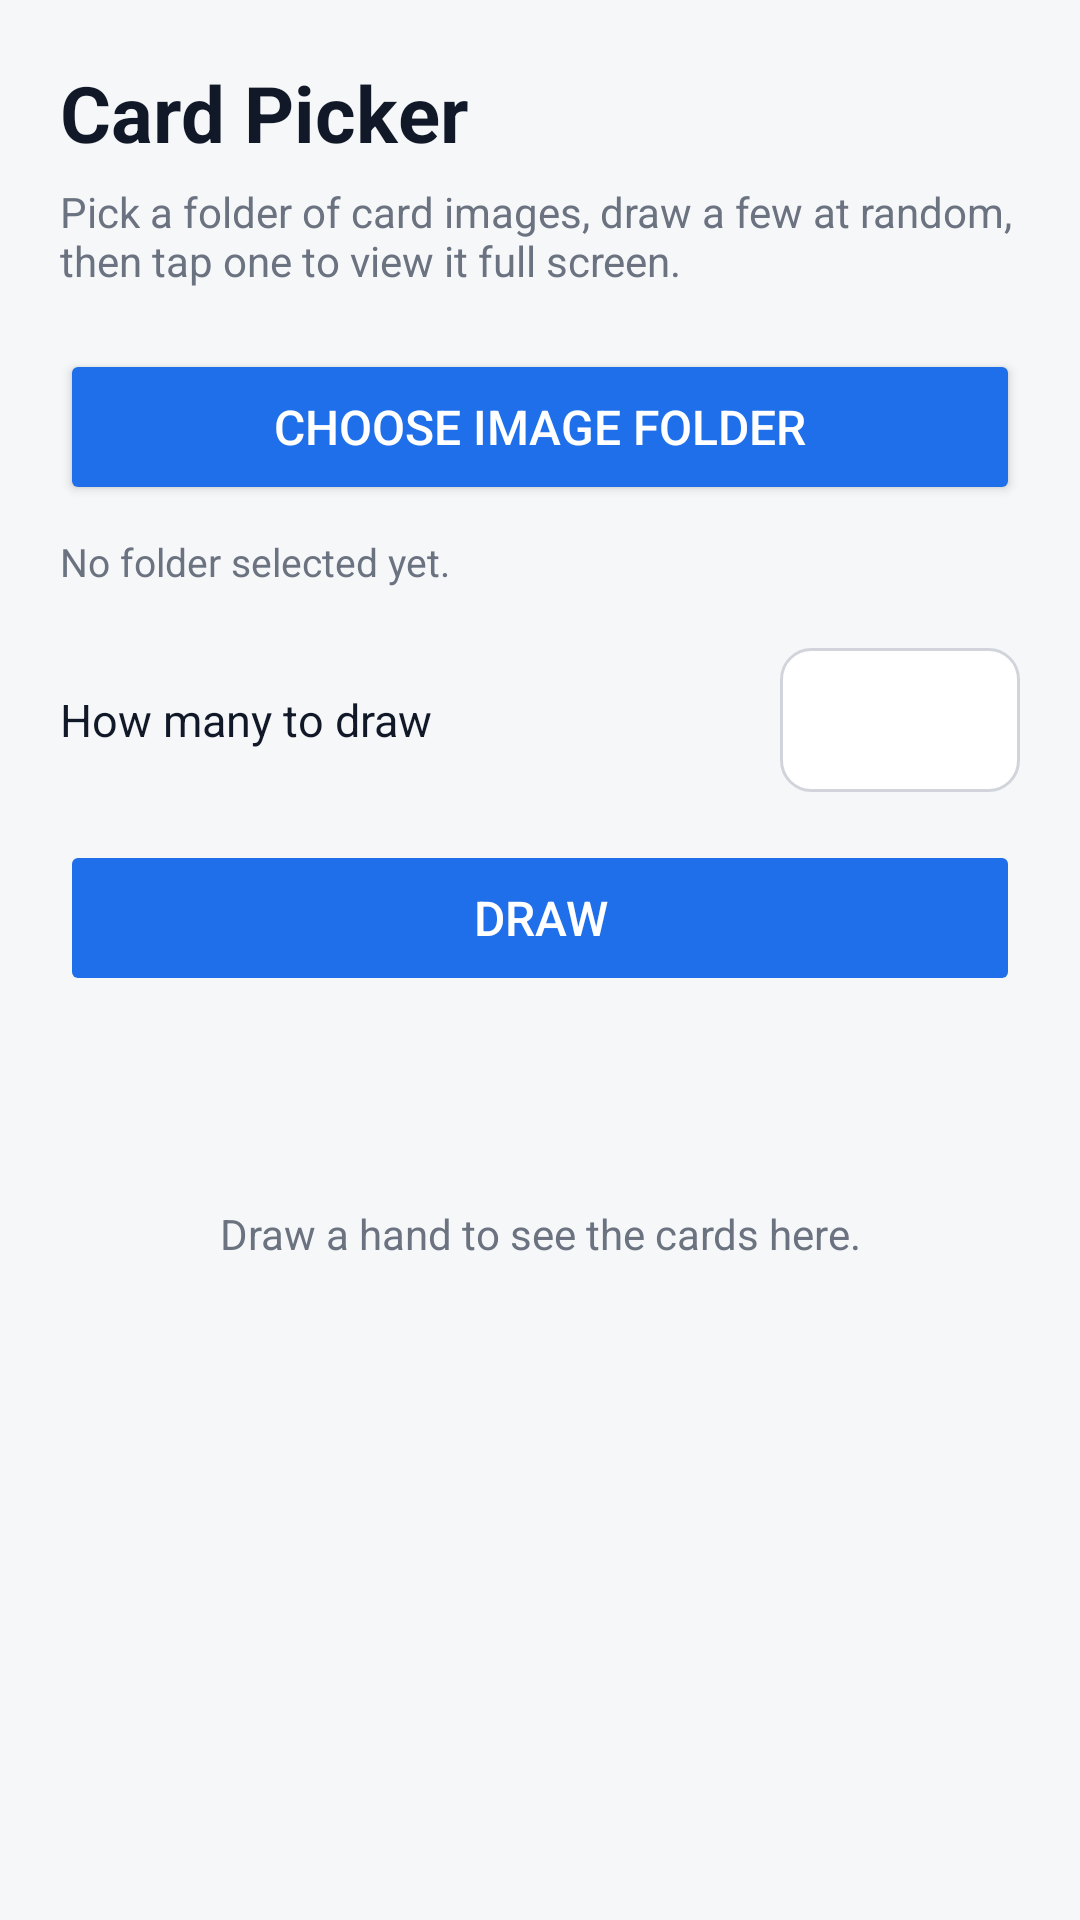

Reconstruct the res/layout file that produces this screen, plus the resources it refers to.
<!-- AndroidManifest.xml: application theme Theme.CardPicker -->
<!-- res/layout/activity_main.xml -->
<?xml version="1.0" encoding="utf-8"?>
<ScrollView xmlns:android="http://schemas.android.com/apk/res/android"
    android:layout_width="match_parent"
    android:layout_height="match_parent"
    android:background="@color/surface"
    android:fillViewport="true">

    <LinearLayout
        android:layout_width="match_parent"
        android:layout_height="wrap_content"
        android:orientation="vertical"
        android:padding="20dp">

        <TextView
            android:layout_width="wrap_content"
            android:layout_height="wrap_content"
            android:text="@string/app_name"
            android:textColor="@color/ink"
            android:textSize="26sp"
            android:textStyle="bold" />

        <TextView
            android:layout_width="match_parent"
            android:layout_height="wrap_content"
            android:layout_marginTop="6dp"
            android:text="@string/intro"
            android:textColor="@color/muted"
            android:textSize="14sp" />

        <Button
            android:id="@+id/btnChoose"
            android:layout_width="match_parent"
            android:layout_height="52dp"
            android:layout_marginTop="20dp"
            android:backgroundTint="@color/primary"
            android:text="@string/choose_folder"
            android:textColor="@android:color/white"
            android:textSize="16sp" />

        <TextView
            android:id="@+id/txtFolder"
            android:layout_width="match_parent"
            android:layout_height="wrap_content"
            android:layout_marginTop="10dp"
            android:text="@string/no_folder"
            android:textColor="@color/muted"
            android:textSize="13sp" />

        <LinearLayout
            android:layout_width="match_parent"
            android:layout_height="wrap_content"
            android:layout_marginTop="20dp"
            android:gravity="center_vertical"
            android:orientation="horizontal">

            <TextView
                android:id="@+id/labelCount"
                android:layout_width="0dp"
                android:layout_height="wrap_content"
                android:layout_weight="1"
                android:labelFor="@id/inputCount"
                android:text="@string/how_many"
                android:textColor="@color/ink"
                android:textSize="15sp" />

            <EditText
                android:id="@+id/inputCount"
                android:layout_width="80dp"
                android:layout_height="48dp"
                android:background="@drawable/bg_input"
                android:gravity="center"
                android:importantForAutofill="no"
                android:inputType="number"
                android:maxLength="3"
                android:textColor="@color/ink"
                android:textSize="16sp" />
        </LinearLayout>

        <Button
            android:id="@+id/btnDraw"
            android:layout_width="match_parent"
            android:layout_height="52dp"
            android:layout_marginTop="16dp"
            android:backgroundTint="@color/primary"
            android:enabled="false"
            android:text="@string/draw"
            android:textColor="@android:color/white"
            android:textSize="16sp" />

        <TextView
            android:id="@+id/txtStatus"
            android:layout_width="match_parent"
            android:layout_height="wrap_content"
            android:layout_marginTop="12dp"
            android:textColor="@color/muted"
            android:textSize="13sp" />

        <LinearLayout
            android:id="@+id/gridContainer"
            android:layout_width="match_parent"
            android:layout_height="wrap_content"
            android:layout_marginTop="12dp"
            android:orientation="vertical" />

        <TextView
            android:id="@+id/txtEmpty"
            android:layout_width="match_parent"
            android:layout_height="wrap_content"
            android:layout_marginTop="28dp"
            android:gravity="center"
            android:text="@string/empty_hint"
            android:textColor="@color/muted"
            android:textSize="14sp" />
    </LinearLayout>
</ScrollView>
<!-- resources referenced by this layout -->
<resources>
  <color name="ink">#111827</color>
  <color name="muted">#6B7280</color>
  <color name="primary">#1F6FEB</color>
  <color name="surface">#F6F7F9</color>
  <!-- drawable bg_input (drawable) -->
  <?xml version="1.0" encoding="utf-8"?>
  <shape xmlns:android="http://schemas.android.com/apk/res/android"
      android:shape="rectangle">
      <solid android:color="@android:color/white" />
      <corners android:radius="10dp" />
      <stroke
          android:width="1dp"
          android:color="@color/border" />
  </shape>
  <string name="app_name">Card Picker</string>
  <string name="choose_folder">Choose image folder</string>
  <string name="draw">Draw</string>
  <string name="empty_hint">Draw a hand to see the cards here.</string>
  <string name="how_many">How many to draw</string>
  <string name="intro">Pick a folder of card images, draw a few at random, then tap one to view it full screen.</string>
  <string name="no_folder">No folder selected yet.</string>
  <style name="Theme.CardPicker" parent="android:Theme.Material.Light.NoActionBar">
          <item name="android:colorPrimary">@color/primary</item>
          <item name="android:colorAccent">@color/primary</item>
          <item name="android:statusBarColor">@color/surface</item>
          <item name="android:windowLightStatusBar">true</item>
          <item name="android:navigationBarColor">@color/surface</item>
          <item name="android:windowBackground">@color/surface</item>
      </style>
  <color name="border">#D1D5DB</color>
</resources>
